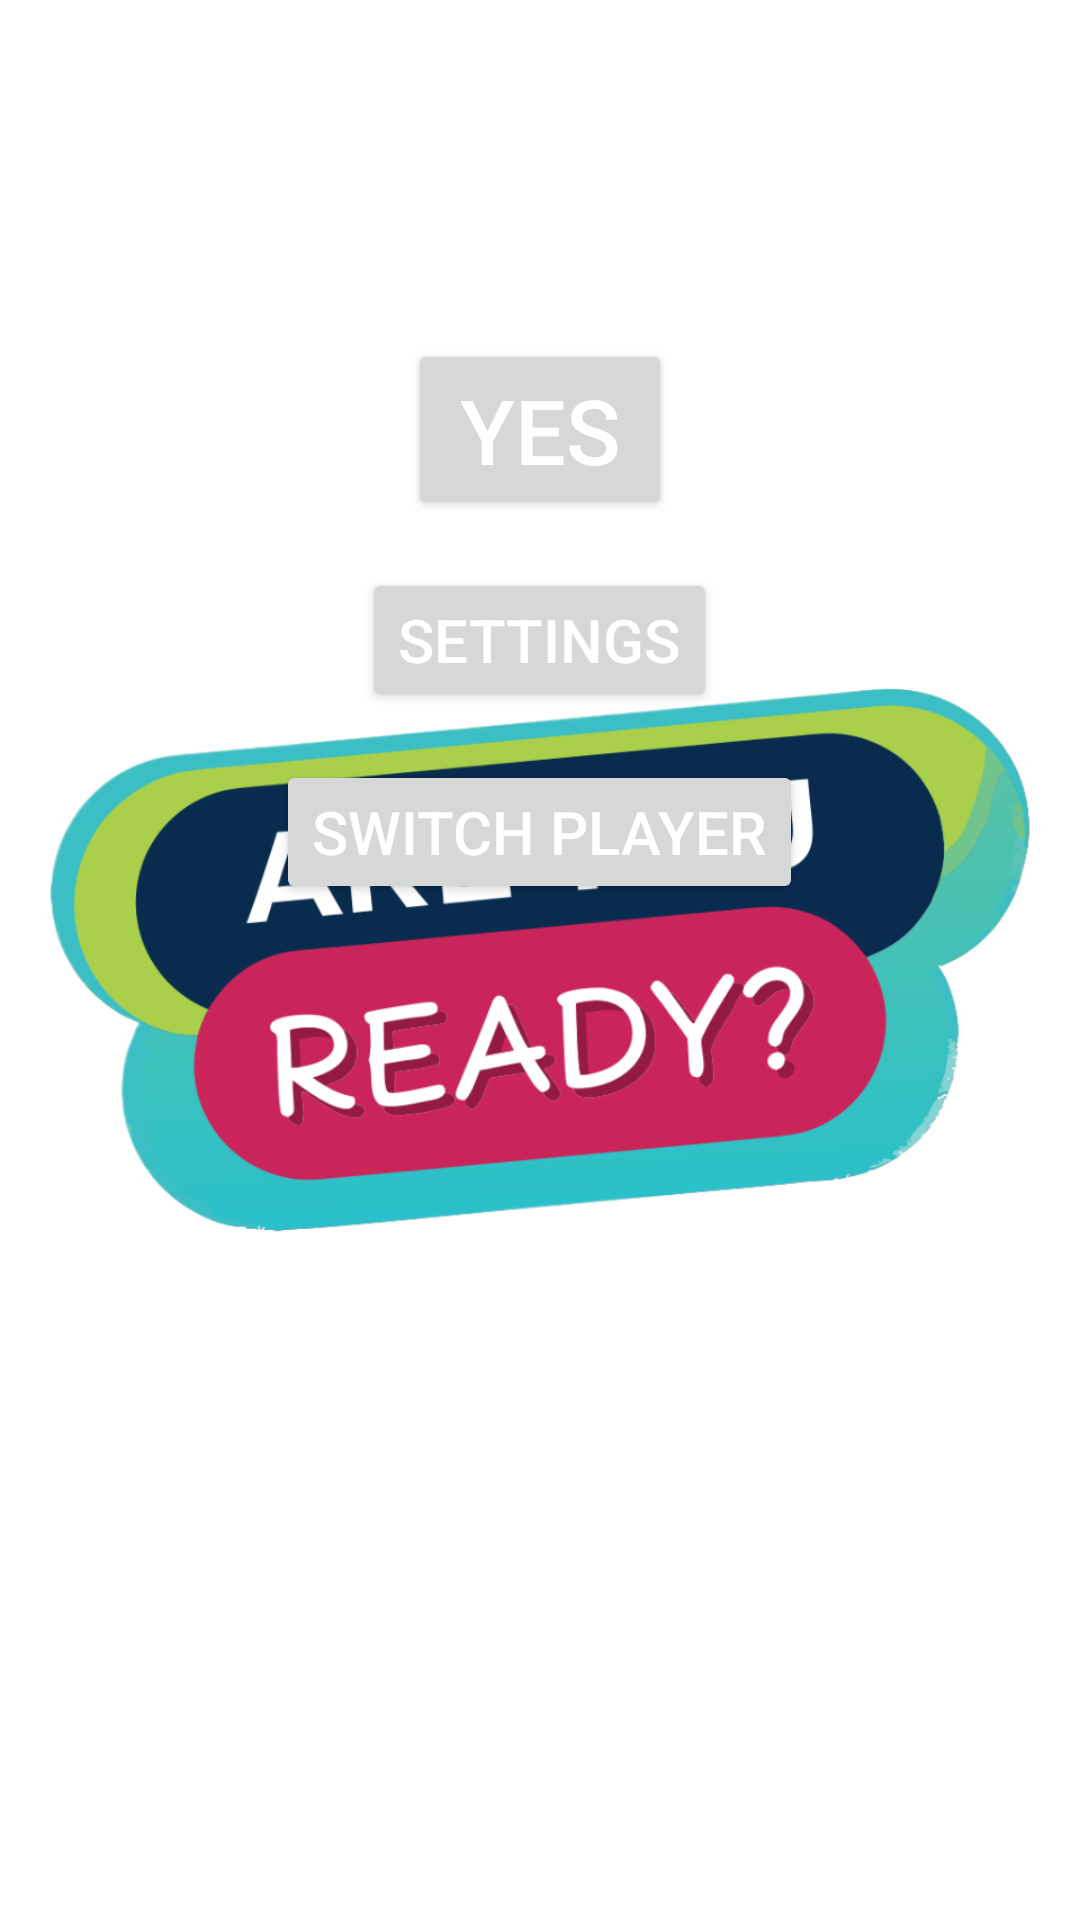

The Android layout XML behind this screen, and the referenced resources:
<!-- AndroidManifest.xml: application theme Theme.AsFirstApp -->
<!-- res/layout/activity_second.xml -->
<?xml version="1.0" encoding="utf-8"?>
<FrameLayout
    xmlns:android="http://schemas.android.com/apk/res/android"
    xmlns:app="http://schemas.android.com/apk/res-auto"
    xmlns:tools="http://schemas.android.com/tools"
    android:id="@+id/main1"
    android:layout_width="match_parent"
    android:orientation="vertical"
    tools:context=".Second"
    android:background="@color/white"
    android:layout_height="match_parent">

    
    <ImageView
        android:layout_width="match_parent"
        android:layout_height="match_parent"
        android:src="@drawable/second"
        android:scaleType="fitCenter"/>

    
    <LinearLayout
        android:layout_width="match_parent"
        android:layout_height="match_parent"
        android:orientation="vertical">

        
        <TextView
            android:id="@+id/TV"
            android:layout_width="wrap_content"
            android:layout_height="wrap_content"
            android:padding="10dp"
            android:layout_gravity="center_horizontal|center_vertical"
            android:text=""
            android:textColor="@color/black"
            android:textSize="70sp"/>

        
        <Button
            android:layout_width="wrap_content"
            android:layout_height="wrap_content"
            android:id="@+id/BtClick1"
            android:layout_gravity="center_horizontal|center_vertical"
            android:text="YES"
            android:textSize="30sp"/>

        
        <Button
            android:layout_width="wrap_content"
            android:layout_height="wrap_content"
            android:id="@+id/BtSettings"
            android:layout_gravity="center_horizontal|center_vertical"
            android:layout_marginTop="16dp"
            android:text="Settings"
            android:textSize="20sp"/>

        
        <Button
            android:layout_width="wrap_content"
            android:layout_height="wrap_content"
            android:id="@+id/btnSwitchUser"
            android:layout_gravity="center_horizontal|center_vertical"
            android:layout_marginTop="16dp"
            android:text="Switch Player"
            android:textSize="20sp"/>
    </LinearLayout>
</FrameLayout>
<!-- resources referenced by this layout -->
<resources>
  <!-- drawable second: png bitmap (drawable, 195138 bytes) -->
  <style name="Theme.AsFirstApp" parent="Base.Theme.AsFirstApp">
          <item name="actionBarStyle">@style/Widget.App.ActionBar</item>
          <item name="actionBarPopupTheme">@style/ThemeOverlay.Material3.Light</item>
          <item name="android:windowAnimationStyle">@style/WindowAnimations</item>
      </style>
  <style name="Base.Theme.AsFirstApp" parent="Theme.Material3.DayNight">
          
          <item name="android:windowBackground">@color/white</item>
          <item name="colorControlNormal">@color/white</item>
          <item name="actionMenuTextColor">@color/white</item>
          <item name="android:textColorPrimary">@color/white</item>
      </style>
  <style name="Widget.App.ActionBar" parent="Widget.Material3.ActionBar.Solid">
          <item name="background">@color/white</item>
      </style>
  <style name="WindowAnimations">
          <item name="android:activityOpenEnterAnimation">@anim/fade_in</item>
          <item name="android:activityOpenExitAnimation">@anim/fade_out</item>
          <item name="android:activityCloseEnterAnimation">@anim/fade_in</item>
          <item name="android:activityCloseExitAnimation">@anim/fade_out</item>
      </style>
  <!-- not gathered from this repository: default colours our renderer supplied (Android Studio template values) -->
  <color name="black">#FF000000</color>
  <color name="white">#FFFFFFFF</color>
</resources>
